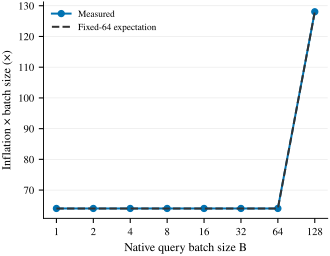

The data file committed next to this chart (first rows):
B, Measured, Fixed-64 expectation
1, 64.02, 64
2, 64.02, 64
4, 64.02, 64
8, 64.02, 64
16, 64.02, 64
32, 64.02, 64
64, 64.02, 64
128, 128, 128
